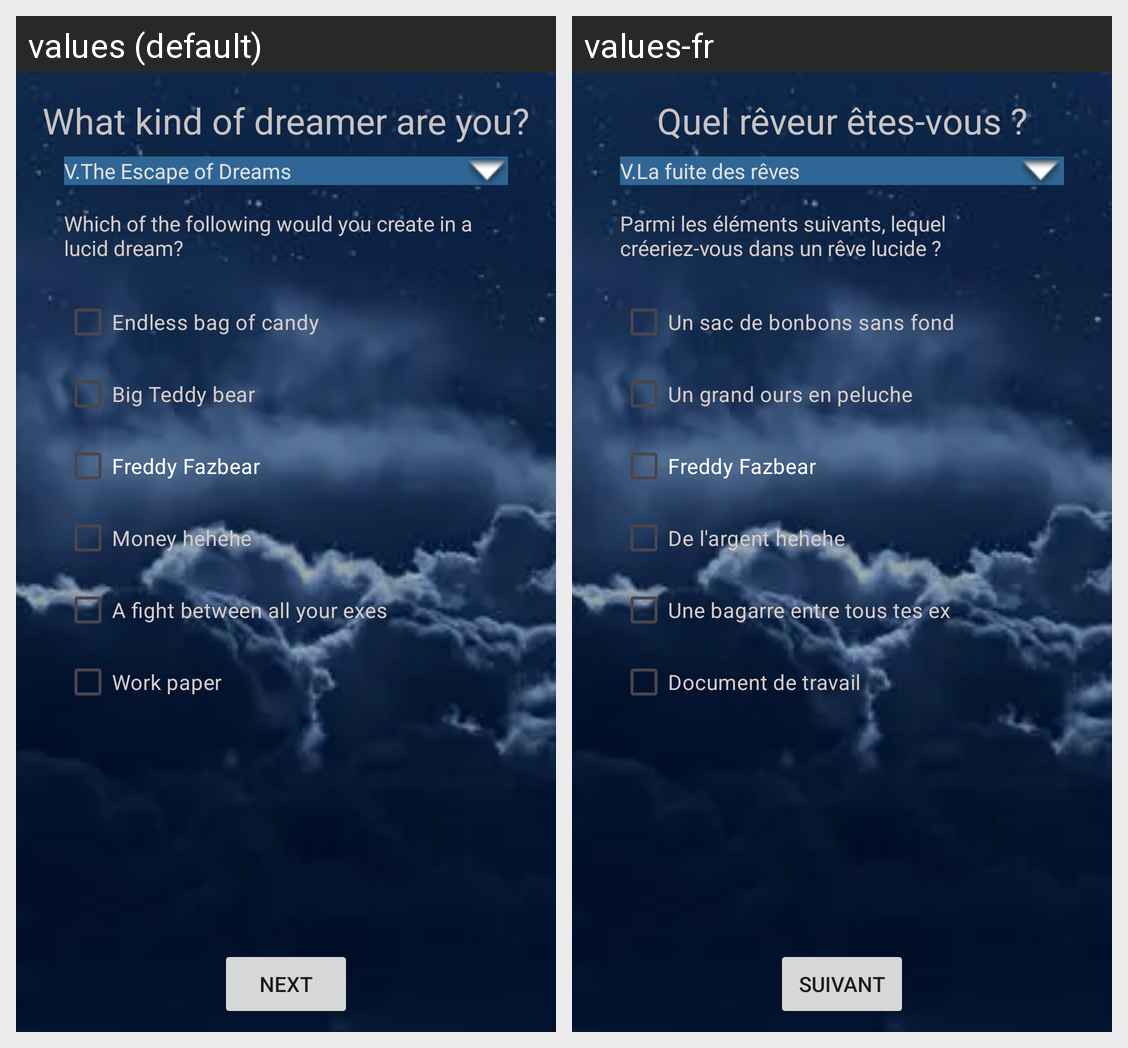

Strings drawn on this Android screen and how each of the app's shown locales translates them:
Android screen res/layout/activity_main4.xml rendered under 2 locales, left to right: values (default), values-fr. Device: Nexus 5 (rendered at 1080×1920; each locale shown at half size, 540×960, under a caption strip naming it); theme Theme.ProjectIHM.
Strings drawn on this screen, with the default value and each locale's value (text and hints the layout hard-codes, and strings that could not be matched under every locale, appear in the picture but are not listed):

what_kind_of_dreamer_are_you
  values: What kind of dreamer are you?
  values-fr: Quel rêveur êtes-vous ?

v_the_escape_of_dreams
  values: V.The Escape of Dreams
  values-fr: V.La fuite des rêves

which_of_the_following_would_you_create_in_a_lucid_dream
  values: Which of the following would you create in a lucid dream?
  values-fr: Parmi les éléments suivants, lequel créeriez-vous dans un rêve lucide ?

endless_bag_of_candy
  values: Endless bag of candy
  values-fr: Un sac de bonbons sans fond

big_teddy_bear
  values: Big Teddy bear
  values-fr: Un grand ours en peluche

freddy_fazbear
  values: Freddy Fazbear
  values-fr: Freddy Fazbear  [not translated; the default value is used]

money_hehehe
  values: Money hehehe
  values-fr: De l'argent hehehe

a_fight_between_all_your_exes
  values: A fight between all your exes
  values-fr: Une bagarre entre tous tes ex

work_paper
  values: Work paper
  values-fr: Document de travail

next
  values: Next
  values-fr: Suivant
